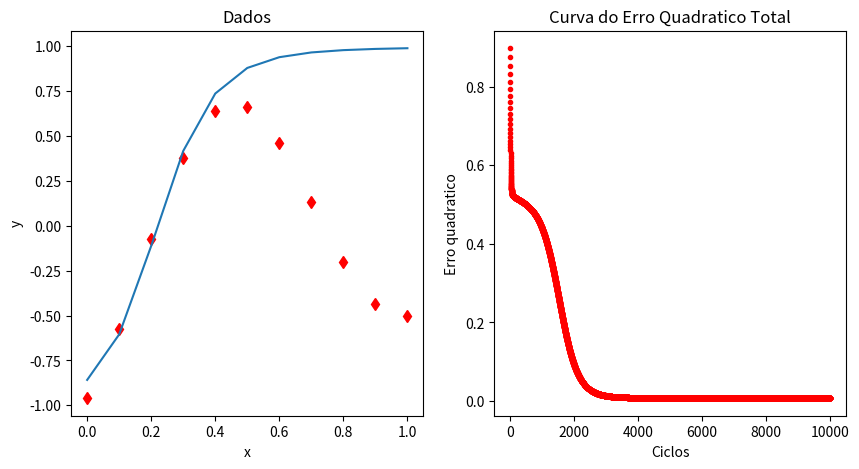

Here is the Python script that generated this plot:
import numpy as np
import matplotlib.pyplot as plt

# Activation function: bipolar sigmoid
def bipolar_sigmoid(x):
    return (2 / (1 + np.exp(-x))) - 1

# Derivative of bipolar sigmoid
def bipolar_sigmoid_derivative(x):
    return 0.5 * (1 + x) * (1 - x)

# Training data
x = np.array([[0], [.1], [.2], [.3], [.4], [.5], [.6], [.7], [.8], [.9], [1.0]])
t = np.array([[-.9602], [-.5770], [-.0729], [.3771], [.6405], [.6600], [.4609], [.1336], [-.2013], [-.4344], [-.5000]])

# Plot training data
plt.figure(figsize=(10, 5))
plt.subplot(1, 2, 1)
plt.title("Dados")
plt.xlabel("x")
plt.ylabel("y")
for i in range(len(t)):
    if t[i] == 1:
        plt.plot(x[i], t[i], 'bd')
    else:
        plt.plot(x[i], t[i], 'rd')

# Network parameters
neuroniosentrada = len(x[0])
neuroniosescondidos = 4
neuroniossaida = 1
alfa = 0.03
errototaladmissivel = 0.001
# numciclo = int(input('Entre com o número de ciclos máximo= '))
numciclo = 10000

# Initialize weights and biases
v = np.random.rand(neuroniosentrada, neuroniosescondidos) - 0.5
bv = np.random.rand(neuroniosescondidos) - 0.5
w = np.random.rand(neuroniosescondidos, neuroniossaida) - 0.5
bw = np.random.rand() - 0.5

# Training loop
erroquadraticototal = np.zeros(numciclo)
ciclo = 0
errototal = 10

while ciclo < numciclo and errototal > errototaladmissivel:
    ciclo += 1
    errototal = 0
    
    for padroes in range(4):
        zin = np.dot(x[padroes], v) + bv
        z = bipolar_sigmoid(zin)
        
        yin = np.dot(z, w) + bw
        y = bipolar_sigmoid(yin)
        
        deltinhaw = (t[padroes] - y) * bipolar_sigmoid_derivative(y)
        deltaw = alfa * deltinhaw * z
        
        deltabw = alfa * deltinhaw
        
        deltinhav = deltinhaw * w.flatten() * bipolar_sigmoid_derivative(z)
        deltav = alfa * np.outer(x[padroes], deltinhav)
        
        deltabv = alfa * deltinhav
        
        w += deltaw.reshape(-1, 1)
        bw += deltabw
        v += deltav
        bv += deltabv
        
        errototal += 0.5 * ((t[padroes] - y) ** 2)
    
    erroquadraticototal[ciclo - 1] = errototal[0]

# Plot error curve
plt.subplot(1, 2, 2)
plt.plot(erroquadraticototal, 'r.')
plt.title('Curva do Erro Quadratico Total')
plt.xlabel('Ciclos')
plt.ylabel('Erro quadratico')


print('Fim do treinamento')
print('Erro quadrático total final:', errototal)
print('Ciclos:', ciclo)

todos_y = []
plt.subplot(1, 2, 1)
print('Teste da rede treinada')
for padroes in range(len(x)):
    zin = np.dot(x[padroes], v) + bv
    z = bipolar_sigmoid(zin)
    
    yin = np.dot(z, w) + bw
    y = bipolar_sigmoid(yin)
    todos_y.append(y[0])
    
    print(f"t: {t[padroes][0]:.6f}   y: {y[0]:.6f}")

plt.plot([0, .1, .2, .3, .4, .5, .6, .7, .8, .9, 1.0], todos_y)

plt.savefig('grafico.png')